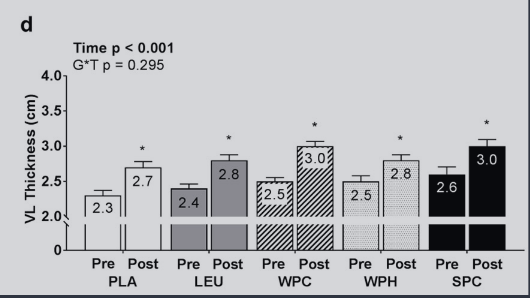

The file beside this chart, header and first rows:
Bar0, 2.2878048780487803, 0, mean_pre
Bar0, 2.368, 0, upper_se_pre
Bar0, 2.69, 0, mean_post
Bar0, 2.778, 0, upper_se_post
Bar1, 2.39, 1, mean_pre
Bar1, 2.463, 1, upper_se_pre
Bar1, 2.793, 1, mean_post
Bar1, 2.88, 1, upper_se_post
Bar2, 2.5, 2, mean_pre
Bar2, 2.559, 2, upper_se_pre
Bar2, 2.998, 2, mean_post
Bar2, 3.071, 2, upper_se_post
Bar3, 2.485, 3, mean_pre
Bar3, 2.58, 3, upper_se_pre
Bar3, 2.8, 3, mean_post
Bar3, 2.88, 3, upper_se_post
Bar4, 2.595, 4, mean_pre
Bar4, 2.705, 4, upper_se_pre
Bar4, 2.998, 4, mean_post
Bar4, 3.093, 4, upper_se_post
